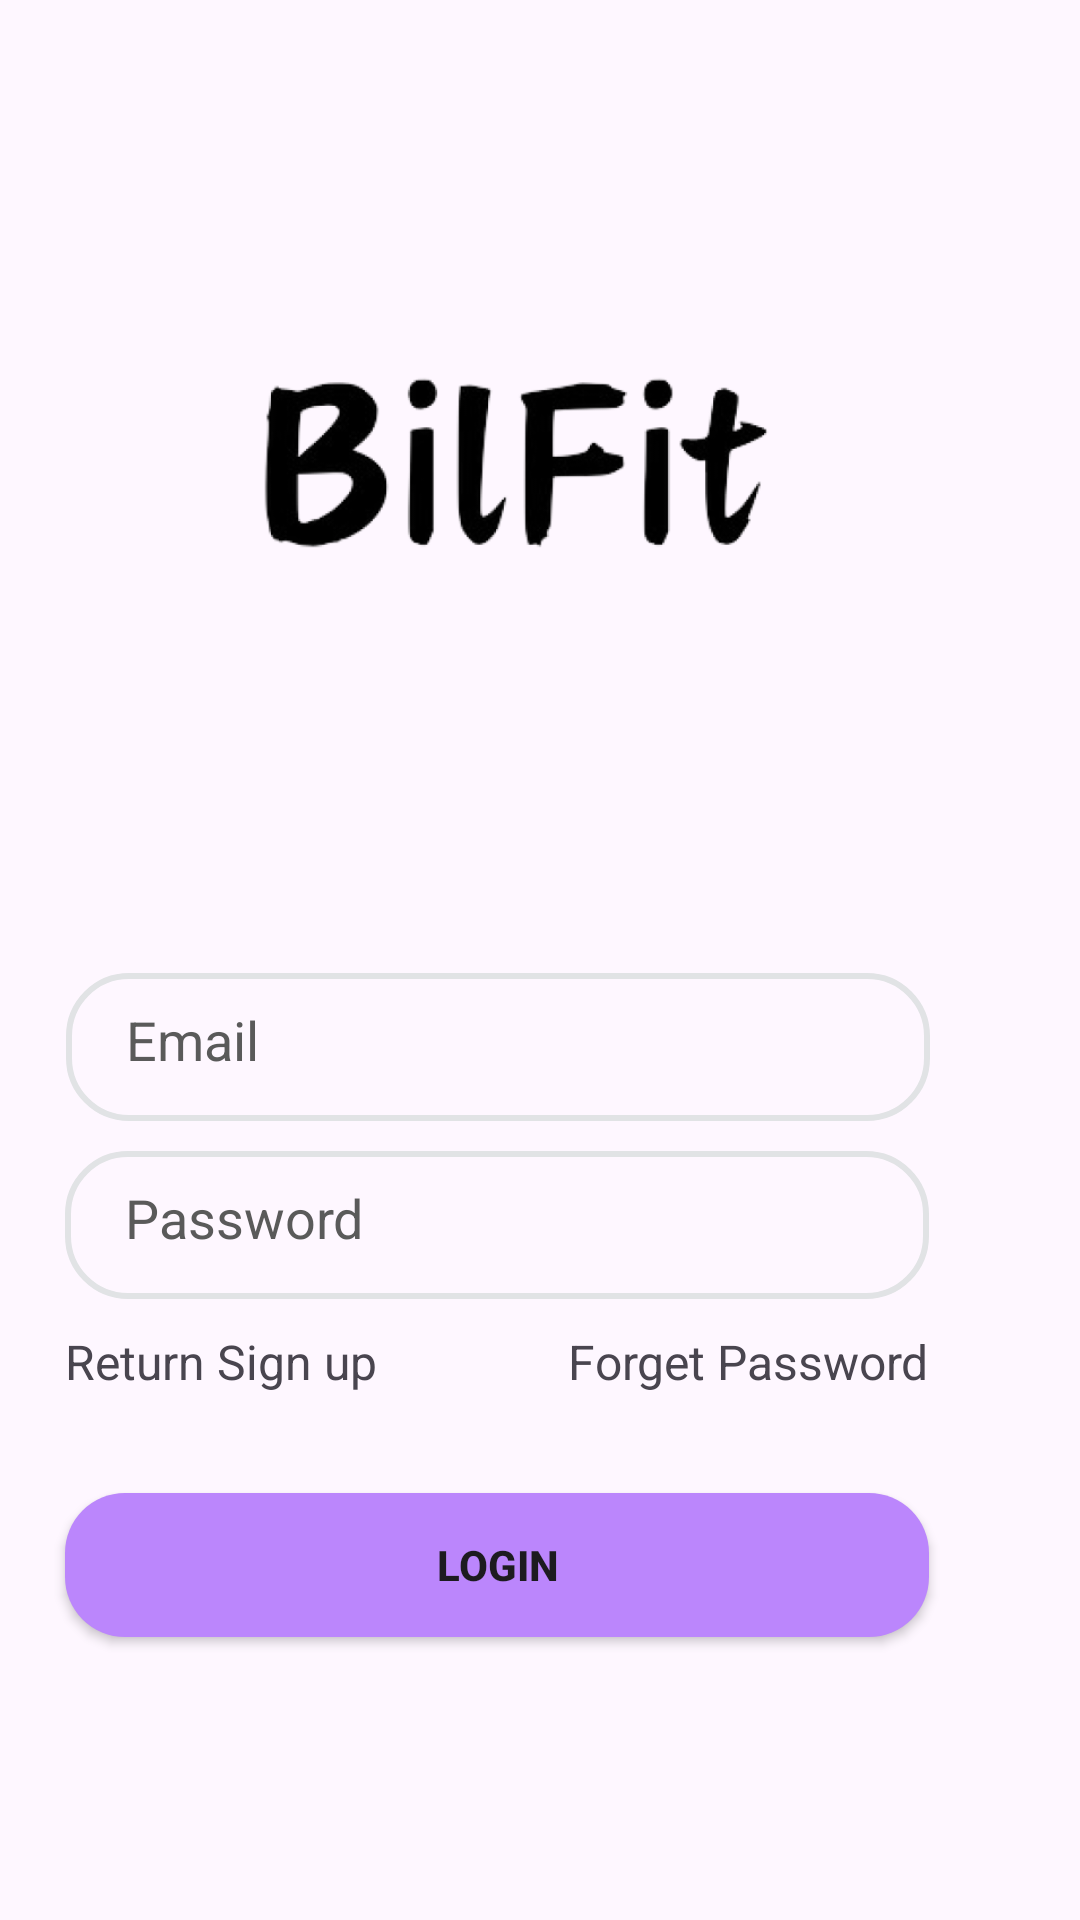

Produce the Android XML layout that renders to this screen, including the resource entries it uses.
<!-- AndroidManifest.xml: application theme Theme.BilFit -->
<!-- res/layout/activity_sign_in.xml -->
<?xml version="1.0" encoding="utf-8"?>
<androidx.constraintlayout.widget.ConstraintLayout xmlns:android="http://schemas.android.com/apk/res/android"
    xmlns:app="http://schemas.android.com/apk/res-auto"
    xmlns:tools="http://schemas.android.com/tools"
    android:id="@+id/main"
    android:layout_width="match_parent"
    android:layout_height="match_parent"
    tools:context=".login_activities.SignInActivity">

    <ImageView
        android:id="@+id/imageView"
        android:layout_width="236dp"
        android:layout_height="221dp"
        android:layout_marginTop="44dp"
        app:layout_constraintEnd_toEndOf="parent"
        app:layout_constraintHorizontal_bias="0.497"
        app:layout_constraintStart_toStartOf="parent"
        app:layout_constraintTop_toTopOf="parent"
        app:srcCompat="@drawable/bilfit_removebg_preview_1" />

    <EditText
        android:id="@+id/edit_text_email_signIn"
        android:layout_width="0dp"
        android:layout_height="wrap_content"
        android:background="@drawable/text_view_gb"
        android:hint="Email"
        android:inputType="textEmailAddress"
        android:paddingLeft="20dp"
        android:paddingTop="10dp"
        android:paddingBottom="15dp"
        android:textColorHint="@color/grey"
        app:layout_constraintBottom_toBottomOf="parent"
        app:layout_constraintEnd_toEndOf="parent"
        app:layout_constraintHorizontal_bias="0.304"
        app:layout_constraintStart_toStartOf="parent"
        app:layout_constraintTop_toBottomOf="@+id/imageView"
        app:layout_constraintVertical_bias="0.182"
        app:layout_constraintWidth_percent=".8" />

    <EditText
        android:id="@+id/edit_text_password_signIn"
        android:layout_width="0dp"
        android:layout_height="wrap_content"
        android:layout_marginTop="10dp"
        android:textColorHint="@color/grey"
        android:background="@drawable/text_view_gb"
        android:hint="Password"
        android:inputType="textPassword"
        android:paddingLeft="20dp"
        android:paddingTop="10dp"
        android:paddingBottom="15dp"
        app:layout_constraintBottom_toBottomOf="parent"
        app:layout_constraintEnd_toEndOf="parent"
        app:layout_constraintHorizontal_bias=".3"
        app:layout_constraintStart_toStartOf="parent"
        app:layout_constraintTop_toBottomOf="@id/edit_text_email_signIn"
        app:layout_constraintVertical_bias="0"
        app:layout_constraintWidth_percent=".8" />

    <Button
        android:id="@+id/login_button"
        android:layout_width="0dp"
        android:layout_height="wrap_content"
        android:layout_marginTop="33dp"
        android:background="@drawable/button_bg"
        android:text="Login"
        android:textStyle="bold"
        app:layout_constraintEnd_toEndOf="parent"
        app:layout_constraintHorizontal_bias=".3"
        app:layout_constraintStart_toStartOf="parent"
        app:layout_constraintTop_toBottomOf="@+id/text_view_forget_pass"
        app:layout_constraintWidth_percent=".8" />

    <TextView
        android:id="@+id/text_view_forget_pass"
        android:layout_width="wrap_content"
        android:layout_height="wrap_content"
        android:layout_marginTop="10dp"
        android:clickable="true"
        android:text="Forget Password"
        android:textSize="16sp"
        app:layout_constraintEnd_toEndOf="@id/edit_text_password_signIn"
        app:layout_constraintTop_toBottomOf="@id/edit_text_password_signIn" />

    <TextView
        android:id="@+id/textView_return_signup"
        android:layout_width="wrap_content"
        android:layout_height="wrap_content"
        android:layout_marginTop="10dp"
        android:text="Return Sign up"
        android:textSize="16sp"
        app:layout_constraintStart_toStartOf="@+id/edit_text_password_signIn"
        app:layout_constraintTop_toBottomOf="@+id/edit_text_password_signIn" />


</androidx.constraintlayout.widget.ConstraintLayout>
<!-- resources referenced by this layout -->
<resources>
  <color name="grey">#5A5A5A</color>
  <!-- drawable bilfit_removebg_preview_1: png bitmap (drawable, 42688 bytes) -->
  <!-- drawable button_bg (drawable) -->
  <?xml version="1.0" encoding="utf-8"?>
  <shape xmlns:android="http://schemas.android.com/apk/res/android">
  
      <corners android:radius="20dp"/>
  
          <solid android:color="@color/purple_200"/>
  
  
  </shape>
  <!-- drawable text_view_gb (drawable) -->
  <?xml version="1.0" encoding="utf-8"?>
  <shape xmlns:android="http://schemas.android.com/apk/res/android">
  
      <corners android:radius="20dp"/>
  
      <stroke android:width="2dp"
          android:color="@color/myColor"/>
  
  </shape>
  <style name="Theme.BilFit" parent="Base.Theme.BilFit" />
  <color name="purple_200">#FFBB86FC</color>
  <color name="myColor">#FFE1E3E5</color>
  
      //chat activty colors
  <style name="Base.Theme.BilFit" parent="Theme.Material3.DayNight.NoActionBar">
          
          
      </style>
</resources>
